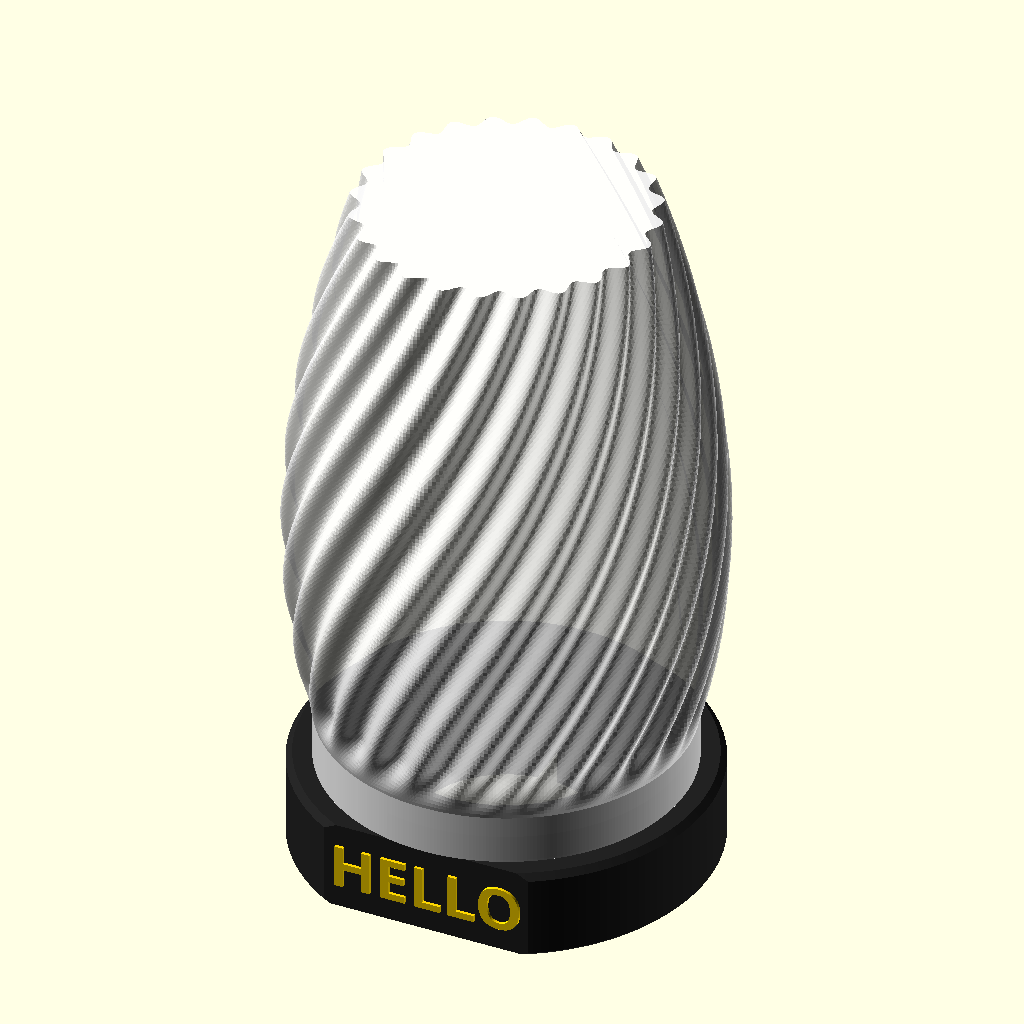
Cell 1: the model at its default parameters.
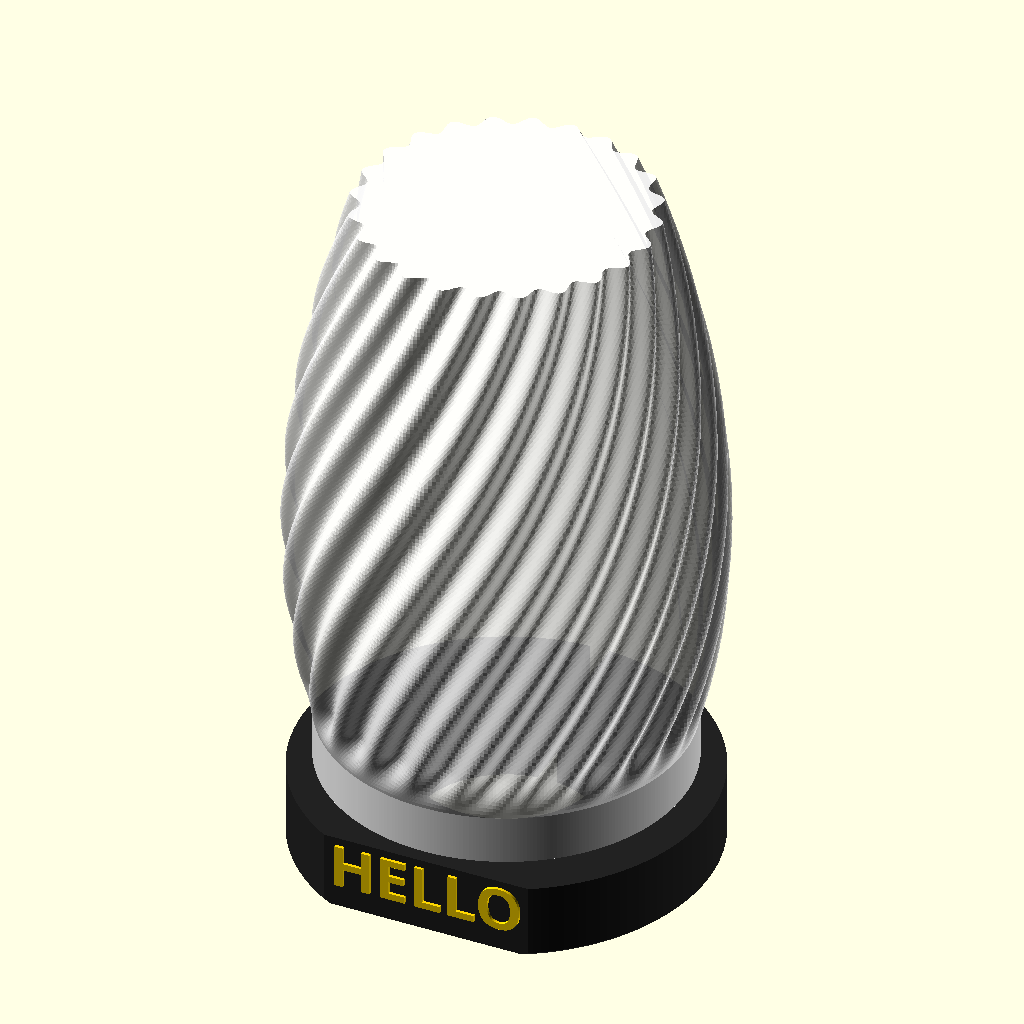
Cell 2: the same model with puck_d = 119.1.
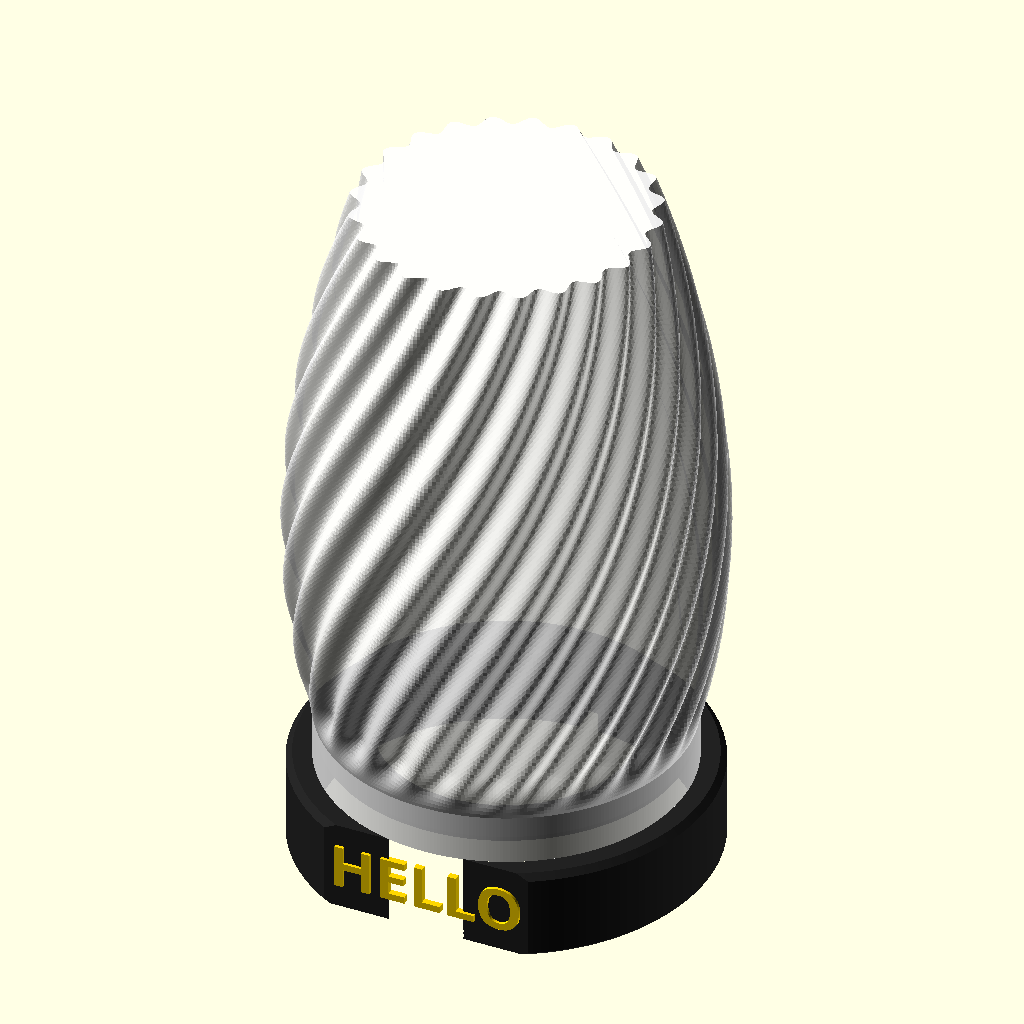
Cell 3: the same model with loch_d = 88.
All cells are drawn from the same view direction (rotation 55°, 0°, 25°, orthographic, colour scheme Cornfield), but the view is re-fitted for each cell, so position and scale can differ between cells as well as the parameter.
Source of the model, models/twist-lamp/source/lampe.scad:
// Twist-Lampe für LED-Puck – Bambu Lab A1 mini (180 x 180 x 180 mm)
// Teile: "sockel" (schwarz), "schirm" (weiß, Vasenmodus), "schriftzug" (gelb), "alles" (Vorschau)
part = "alles";

$fn = 180;

// --- LED-Puck MH001 (gemessen) ---
puck_d     = 59.55;
puck_h     = 9;      // ANNAHME – bitte nachmessen und anpassen
puck_spiel = 0.75;   // Luft im Durchmesser
kabel_b    = 5;      // Breite Kabelkanal
loch_d     = 44;     // Loch unter dem Puck für Stecker + Schalter

// --- Sockel ---
sockel_r     = 50;
sockel_h     = 22;
front_y      = -43;  // abgeflachte Front für den Schriftzug
kragen_h     = 6;    // Ring, über den der Schirm gesteckt wird
kragen_r     = 43.3;

// --- Schirm ---
schirm_h      = 150;
schirm_r_unten = 44;   // passt über den Kragen (Wand im Vasenmodus ~0,6 mm)
gerade_h      = 12;    // runder Steckbereich unten
rippen        = 24;
rippen_tiefe  = 3;
drehung       = 90;    // Grad über die ganze Höhe
seg_theta     = 360;
seg_z         = 150;

// --- Schriftzug ---
name        = "HELLO";  // eigener Text: openscad -D 'name="DEIN NAME"'
schrift     = "Futura:style=Bold";
schrift_gr  = 11;
tasche_tief = 1.0;
buchst_dick = 1.6;     // steht 0,6 mm vor
buchst_luft = 0.12;

pocket_r = (puck_d + puck_spiel) / 2;
gesamt_h = sockel_h + kragen_h;

module name2d(luft = 0)
    offset(delta = -luft)
        text(name, size = schrift_gr, font = schrift, halign = "center", valign = "center");

module sockel() {
    difference() {
        union() {
            // Körper mit Fasen und abgeflachter Front
            intersection() {
                rotate_extrude()
                    polygon([[0,0],[sockel_r-0.8,0],[sockel_r,0.8],
                             [sockel_r,sockel_h-1.5],[sockel_r-1.5,sockel_h],[0,sockel_h]]);
                translate([-sockel_r, front_y, 0]) cube([2*sockel_r, 2*sockel_r, sockel_h]);
            }
            // Kragen für den Schirm
            translate([0,0,sockel_h-0.01])
                cylinder(r1 = kragen_r, r2 = kragen_r - 0.6, h = kragen_h);
        }
        // Tasche für den Puck (Oberseite 0,5 mm unter Kragenkante)
        translate([0,0,gesamt_h - puck_h - 0.5]) cylinder(r = pocket_r, h = puck_h + 1);
        // Großes Loch unter dem Puck: Stecker und Schalter passen durch,
        // Puck liegt auf dem Rand auf und lässt sich von unten herausdrücken
        translate([0,0,-1]) cylinder(d = loch_d, h = gesamt_h);
        // Kabel: Schlitz vom Loch zur Puck-Kante (Schlüsselloch), dann Kanal unten nach hinten raus
        translate([-kabel_b/2, loch_d/2 - 2, -1]) cube([kabel_b, pocket_r - loch_d/2 + 6, gesamt_h + 2]);
        translate([-kabel_b/2, 0, -1]) cube([kabel_b, sockel_r + 1, 6]);
        // Tasche für den Schriftzug in der Front
        translate([0, front_y + tasche_tief, sockel_h/2])
            rotate([90,0,0])
                linear_extrude(tasche_tief + 1) name2d();
    }
}

module schriftzug() linear_extrude(buchst_dick) name2d(buchst_luft);

// Profilradius ohne Rippen
function radius(z) =
    let(t = max(0, z - gerade_h) / (schirm_h - gerade_h))
    schirm_r_unten + 40*t*(1-t)*(1-0.3*t) - 8*t*t;
function smooth(x) = let(c = min(1, max(0, x))) c*c*(3-2*c);
function rippe(z) = rippen_tiefe * smooth((z - gerade_h) / 12);

module schirm() {
    pts = [for (j = [0:seg_z]) let(z = schirm_h * j / seg_z, tw = drehung * z / schirm_h)
              for (i = [0:seg_theta-1]) let(a = 360 * i / seg_theta,
                  r = radius(z) + rippe(z) * (cos(rippen * (a - tw)) - 1) / 2)
                  [r*cos(a), r*sin(a), z]];
    n = seg_theta;
    seiten = [for (j = [0:seg_z-1]) for (i = [0:n-1])
                 let(a = j*n + i, b = j*n + (i+1)%n)
                 [a, b, b+n, a+n]];
    boden = [[for (i = [n-1:-1:0]) i]];
    deckel = [[for (i = [0:n-1]) seg_z*n + i]];
    polyhedron(pts, concat(boden, seiten, deckel));
}

if (part == "sockel") sockel();
else if (part == "schirm") schirm();
else if (part == "schriftzug") schriftzug();
else if (part == "alles") {
    color("#222") sockel();
    color("white", 0.9) translate([0,0,sockel_h]) schirm();
    color("gold") translate([0, front_y + tasche_tief, sockel_h/2])
        rotate([90,0,0]) schriftzug();
}
Parameter table extracted from the source (name, type, default, range or options):
part: string, default "alles"
puck_d: number, default 59.55
puck_h: number, default 9
puck_spiel: number, default 0.75
kabel_b: number, default 5
loch_d: number, default 44
sockel_r: number, default 50
sockel_h: number, default 22
front_y: number, default -43
kragen_h: number, default 6
kragen_r: number, default 43.3
schirm_h: number, default 150
schirm_r_unten: number, default 44
gerade_h: number, default 12
rippen: number, default 24
rippen_tiefe: number, default 3
drehung: number, default 90
seg_theta: number, default 360
seg_z: number, default 150
name: string, default "HELLO"
schrift: string, default "Futura:style=Bold"
schrift_gr: number, default 11
tasche_tief: number, default 1
buchst_dick: number, default 1.6
buchst_luft: number, default 0.12
